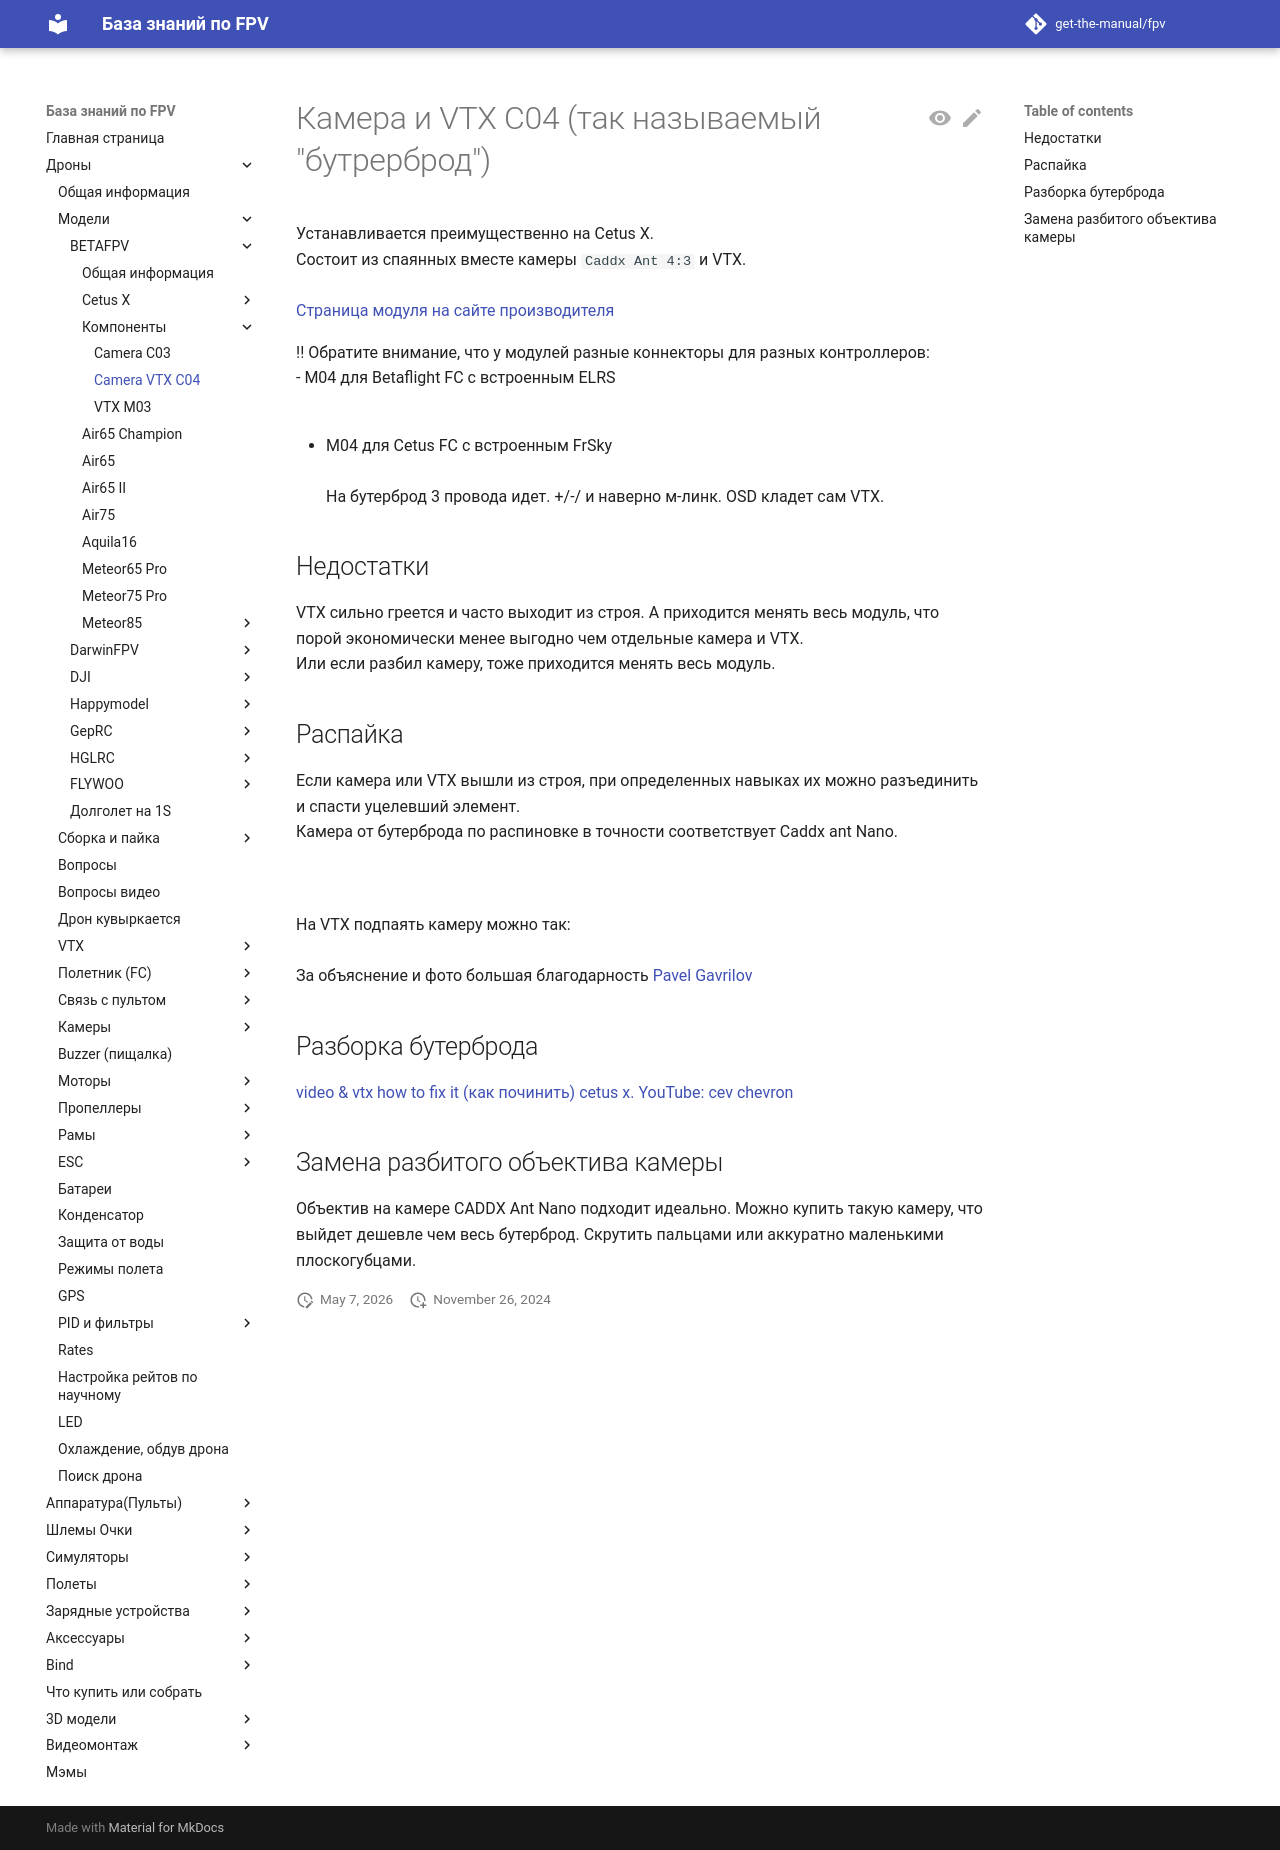

repository: get-the-manual/fpv · page: 00_Drones/01_Models/Betafpv/90_Komponenty/Camera_VTX_C04/index.html · generator: mkdocs

# Камера и VTX C04 (так называемый "бутрерброд")
Устанавливается преимущественно на Cetus X.   
Состоит из спаянных вместе камеры `Caddx Ant 4:3` и VTX.  
![](C04.png)  
[Страница модуля на сайте производителя](https://betafpv.com/products/c04-camera-and-vtx-module)  

!! Обратите внимание, что у модулей разные коннекторы для разных контроллеров:  
 - M04 для Betaflight FC с встроенным ELRS  
![](M04_Betaflight.png)  
  
 - M04 для Cetus FC с встроенным FrSky  
![](M04_CetusFC.png)  
На бутерброд 3 провода идет. +/-/ и наверно м-линк. OSD кладет сам VTX.

## Недостатки
VTX сильно греется и часто выходит из строя. А приходится менять весь модуль, что порой экономически менее выгодно чем отдельные камера и VTX.   
Или если разбил камеру, тоже приходится менять весь модуль.  

## Распайка
Если камера или VTX вышли из строя, при определенных навыках их можно разъединить и спасти уцелевший элемент.  
Камера от бутерброда по распиновке в точности соответствует Сaddx ant Nano.  
![](Camera_Contacts.png)  
![](C04_Contacts.png)

На VTX подпаять камеру можно так:  
![](M04_Contacts.png)  
За объяснение и фото большая благодарность [Pavel Gavrilov](https://t.me/reeson2003)

## Разборка бутерброда
[video & vtx how to fix it (как починить) cetus x. YouTube: cev chevron](https://www.youtube.com/watch?v=ieGqLArBH64)

## Замена разбитого объектива камеры
Объектив на камере CADDX Ant Nano подходит идеально. Можно купить такую камеру, что выйдет дешевле чем весь бутерброд. Скрутить пальцами или аккуратно маленькими плоскогубцами.
